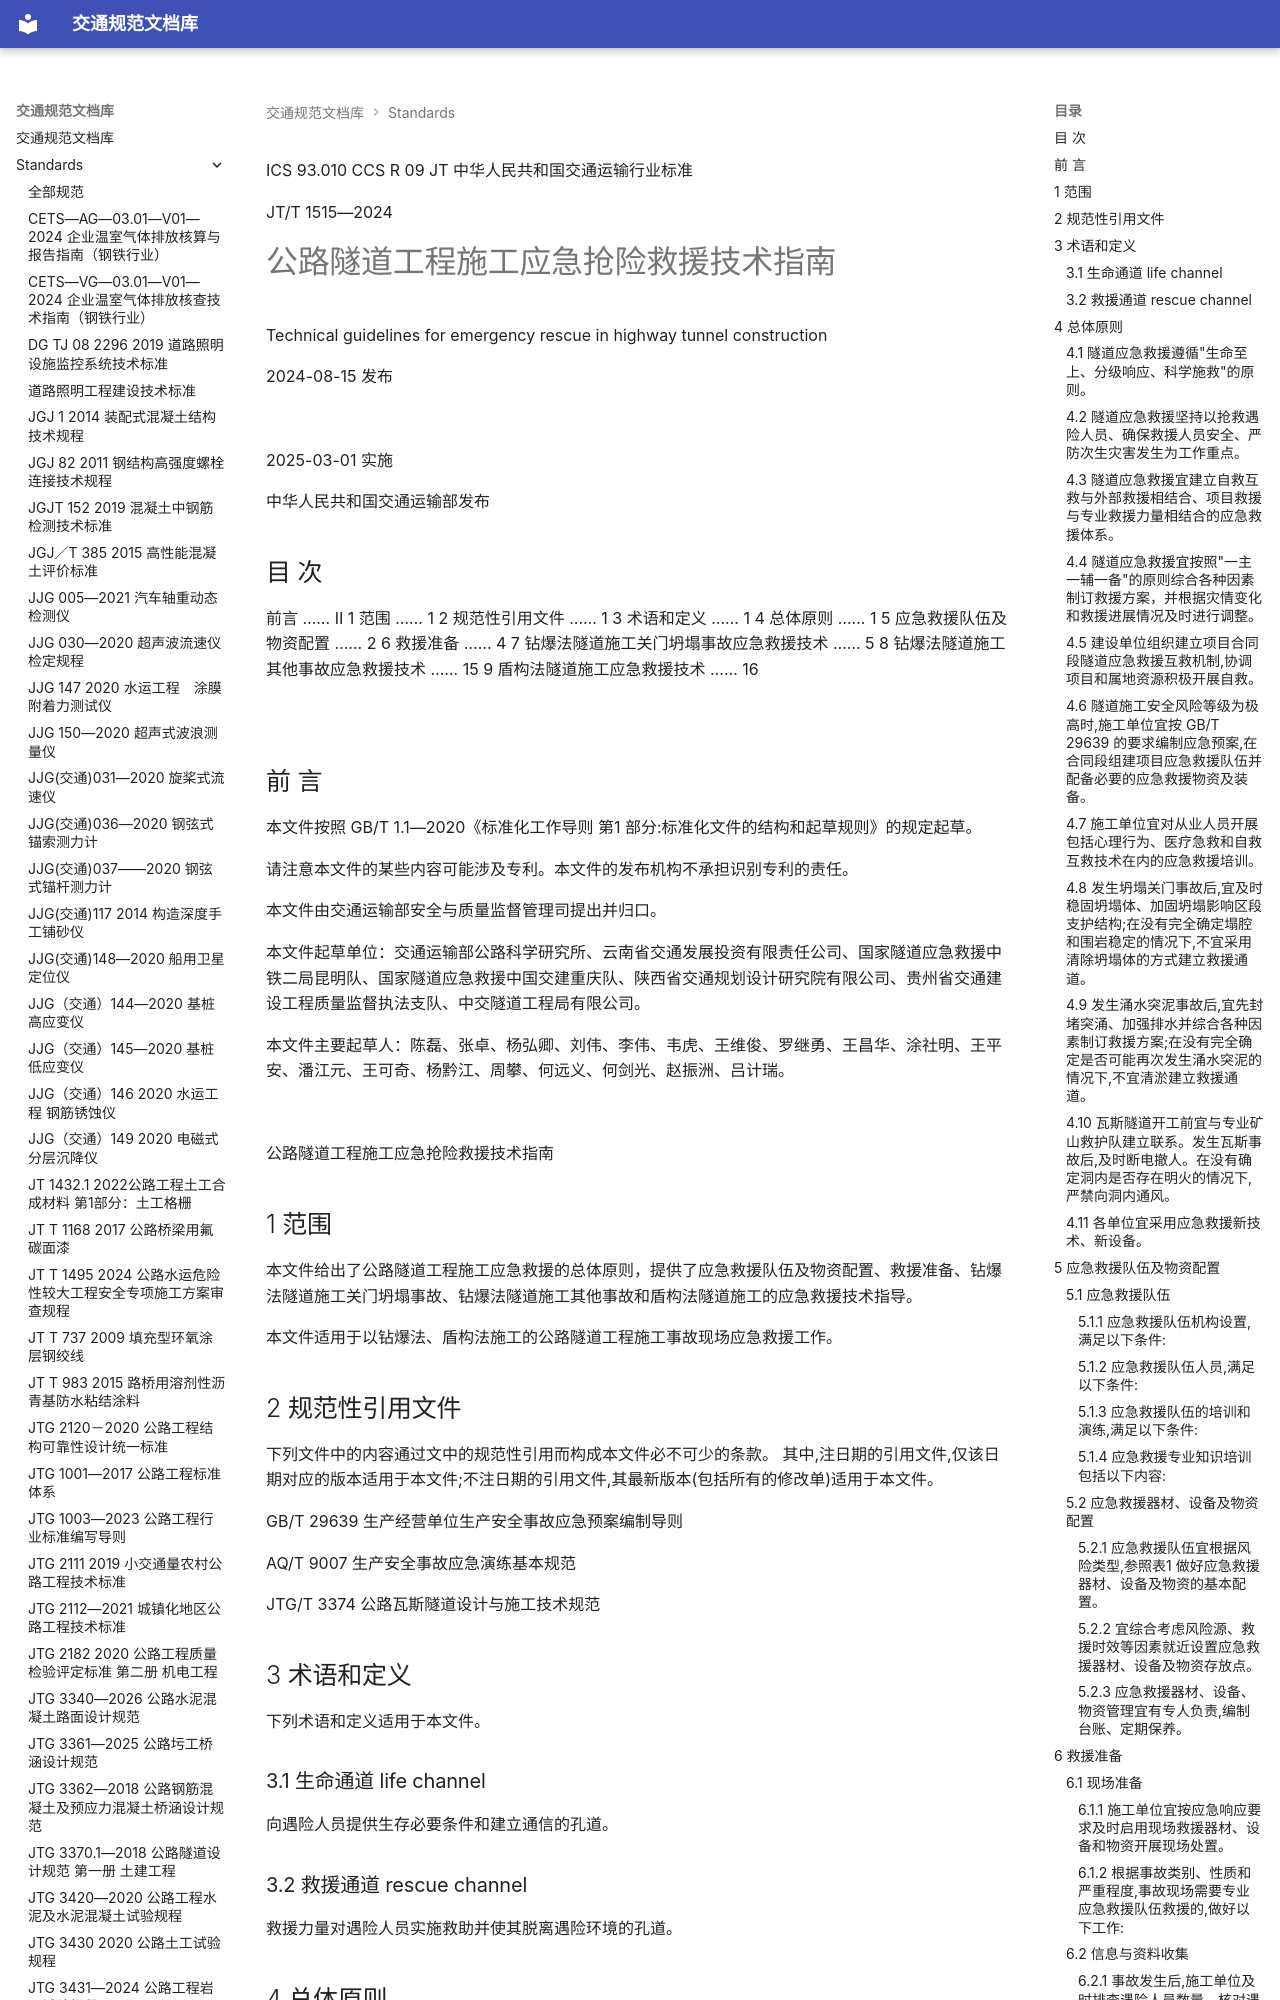

repository: 13lu14/standards-site- · page: standards/JTT 1515—2024 公路隧道工程施工应急抢险救援技术指南/index.html · generator: mkdocs

ICS 93.010 CCS R 09
JT
 中华人民共和国交通运输行业标准

JT/T 1515—2024

# 公路隧道工程施工应急抢险救援技术指南

 Technical guidelines for emergency rescue in highway tunnel construction

2024-08-15 发布

![](images/JTT%201515%E2%80%942024%20%E5%85%AC%E8%B7%AF%E9%9A%A7%E9%81%93%E5%B7%A5%E7%A8%8B%E6%96%BD%E5%B7%A5%E5%BA%94%E6%80%A5%E6%8A%A2%E9%99%A9%E6%95%91%E6%8F%B4%E6%8A%80%E6%9C%AF%E6%8C%87%E5%8D%97.assets/09290607db513d4fd604fd285afe4db454d35854a8aedb6c552ff6b3d3601e05.jpg)

2025-03-01 实施

 中华人民共和国交通运输部发布

<!-- 封面 -->

## 目 次

前言 …… Ⅱ
1 范围 …… 1
2 规范性引用文件 …… 1
3 术语和定义 …… 1
4 总体原则 …… 1
5 应急救援队伍及物资配置 …… 2
6 救援准备 …… 4
7 钻爆法隧道施工关门坍塌事故应急救援技术 …… 5
8 钻爆法隧道施工其他事故应急救援技术 …… 15
9 盾构法隧道施工应急救援技术 …… 16

![](images/JTT%201515%E2%80%942024%20%E5%85%AC%E8%B7%AF%E9%9A%A7%E9%81%93%E5%B7%A5%E7%A8%8B%E6%96%BD%E5%B7%A5%E5%BA%94%E6%80%A5%E6%8A%A2%E9%99%A9%E6%95%91%E6%8F%B4%E6%8A%80%E6%9C%AF%E6%8C%87%E5%8D%97.assets/d5e6a5de11cc39f565f5d6d4b0131f544b47900dc9f92219f5c5c60384f9e677.jpg)

<!-- 第 Ⅰ 页 -->

## 前 言

本文件按照 GB/T 1.1—2020《标准化工作导则 第1 部分:标准化文件的结构和起草规则》的规定起草。

请注意本文件的某些内容可能涉及专利。本文件的发布机构不承担识别专利的责任。

本文件由交通运输部安全与质量监督管理司提出并归口。

本文件起草单位：交通运输部公路科学研究所、云南省交通发展投资有限责任公司、国家隧道应急救援中铁二局昆明队、国家隧道应急救援中国交建重庆队、陕西省交通规划设计研究院有限公司、贵州省交通建设工程质量监督执法支队、中交隧道工程局有限公司。

本文件主要起草人：陈磊、张卓、杨弘卿、刘伟、李伟、韦虎、王维俊、罗继勇、王昌华、涂社明、王平安、潘江元、王可奇、杨黔江、周攀、何远义、何剑光、赵振洲、吕计瑞。

![](images/JTT%201515%E2%80%942024%20%E5%85%AC%E8%B7%AF%E9%9A%A7%E9%81%93%E5%B7%A5%E7%A8%8B%E6%96%BD%E5%B7%A5%E5%BA%94%E6%80%A5%E6%8A%A2%E9%99%A9%E6%95%91%E6%8F%B4%E6%8A%80%E6%9C%AF%E6%8C%87%E5%8D%97.assets/c65f9542d72e8f5e9f807bf86bd9f96427c072828bb7cc9bce411bb28b0f61f8.jpg)

<!-- 第 Ⅱ 页 -->

 公路隧道工程施工应急抢险救援技术指南

## 1 范围

本文件给出了公路隧道工程施工应急救援的总体原则，提供了应急救援队伍及物资配置、救援准备、钻爆法隧道施工关门坍塌事故、钻爆法隧道施工其他事故和盾构法隧道施工的应急救援技术指导。

本文件适用于以钻爆法、盾构法施工的公路隧道工程施工事故现场应急救援工作。

## 2 规范性引用文件

下列文件中的内容通过文中的规范性引用而构成本文件必不可少的条款。 其中,注日期的引用文件,仅该日期对应的版本适用于本文件;不注日期的引用文件,其最新版本(包括所有的修改单)适用于本文件。

GB/T 29639 生产经营单位生产安全事故应急预案编制导则

AQ/T 9007 生产安全事故应急演练基本规范

JTG/T 3374 公路瓦斯隧道设计与施工技术规范

## 3 术语和定义

下列术语和定义适用于本文件。

### 3.1 生命通道 life channel

向遇险人员提供生存必要条件和建立通信的孔道。

### 3.2 救援通道 rescue channel

救援力量对遇险人员实施救助并使其脱离遇险环境的孔道。

## 4 总体原则

### 4.1 隧道应急救援遵循"生命至上、分级响应、科学施救"的原则。

### 4.2 隧道应急救援坚持以抢救遇险人员、确保救援人员安全、严防次生灾害发生为工作重点。

### 4.3 隧道应急救援宜建立自救互救与外部救援相结合、项目救援与专业救援力量相结合的应急救援体系。

### 4.4 隧道应急救援宜按照"一主一辅一备"的原则综合各种因素制订救援方案，并根据灾情变化和救援进展情况及时进行调整。

### 4.5 建设单位组织建立项目合同段隧道应急救援互救机制,协调项目和属地资源积极开展自救。

### 4.6 隧道施工安全风险等级为极高时,施工单位宜按 GB/T 29639 的要求编制应急预案,在合同段组建项目应急救援队伍并配备必要的应急救援物资及装备。

### 4.7 施工单位宜对从业人员开展包括心理行为、医疗急救和自救互救技术在内的应急救援培训。

### 4.8 发生坍塌关门事故后,宜及时稳固坍塌体、加固坍塌影响区段支护结构;在没有完全确定塌腔和围岩稳定的情况下,不宜采用清除坍塌体的方式建立救援通道。

<!-- 第 1 页 -->

### 4.9 发生涌水突泥事故后,宜先封堵突涌、加强排水并综合各种因素制订救援方案;在没有完全确定是否可能再次发生涌水突泥的情况下,不宜清淤建立救援通道。

### 4.10 瓦斯隧道开工前宜与专业矿山救护队建立联系。发生瓦斯事故后,及时断电撤人。在没有确定洞内是否存在明火的情况下,严禁向洞内通风。

### 4.11 各单位宜采用应急救援新技术、新设备。

## 5 应急救援队伍及物资配置

### 5.1 应急救援队伍

#### 5.1.1 应急救援队伍机构设置,满足以下条件:

a) 施工单位应急救援队伍宜配备队长和副队长;

b) 施工单位应急救援队伍宜具有应急值守、调度指挥、应急装备和物资管理、工程技术管理、应急抢险、后勤保障等职能;

c) 应急救援队伍人员配备数量不宜少于20 人。

#### 5.1.2 应急救援队伍人员,满足以下条件:

a) 队长、副队长宜具有中级及以上技术职称,并具有5 年及以上隧道施工或隧道应急救援相关工作经验;

b) 参与现场救援的应急救援队伍人员年龄不宜超过45 周岁,并具有3 年及以上隧道施工或隧道应急救援相关工作经验;

c) 应急救援队伍人员每年参加心理辅导、定期参加体检,并具备与应急救援相适应的身体素质。

#### 5.1.3 应急救援队伍的培训和演练,满足以下条件:

a) 制订应急救援专业知识培训、体能训练、应急救援预案演练等年度计划;

b) 新组建的应急救援队伍集中培训时间不宜少于 48 学时,且每年组织再培训的时间不宜少于16 学时;

c) 参与现场救援的应急救援队伍人员每周参加体能训练不宜少于2 次,每次训练不宜少于1 h;

d) 应急救援队伍宜按 AQ/T 9007 的相关要求,每半年组织一次专项应急预案或现场处置方案演练。

#### 5.1.4 应急救援专业知识培训包括以下内容:

a) 应急救援相关法律法规;

b) 应急救援队伍规章制度;

c) 应急救援队伍人员岗位职责;

d) 应急救援专项方案;

e) 应急救援安全防护;

f) 应急装备、工具的使用;

g) 自救互救方法;

h) 应急救援案例;

i) 其他需培训的内容。

### 5.2 应急救援器材、设备及物资配置
